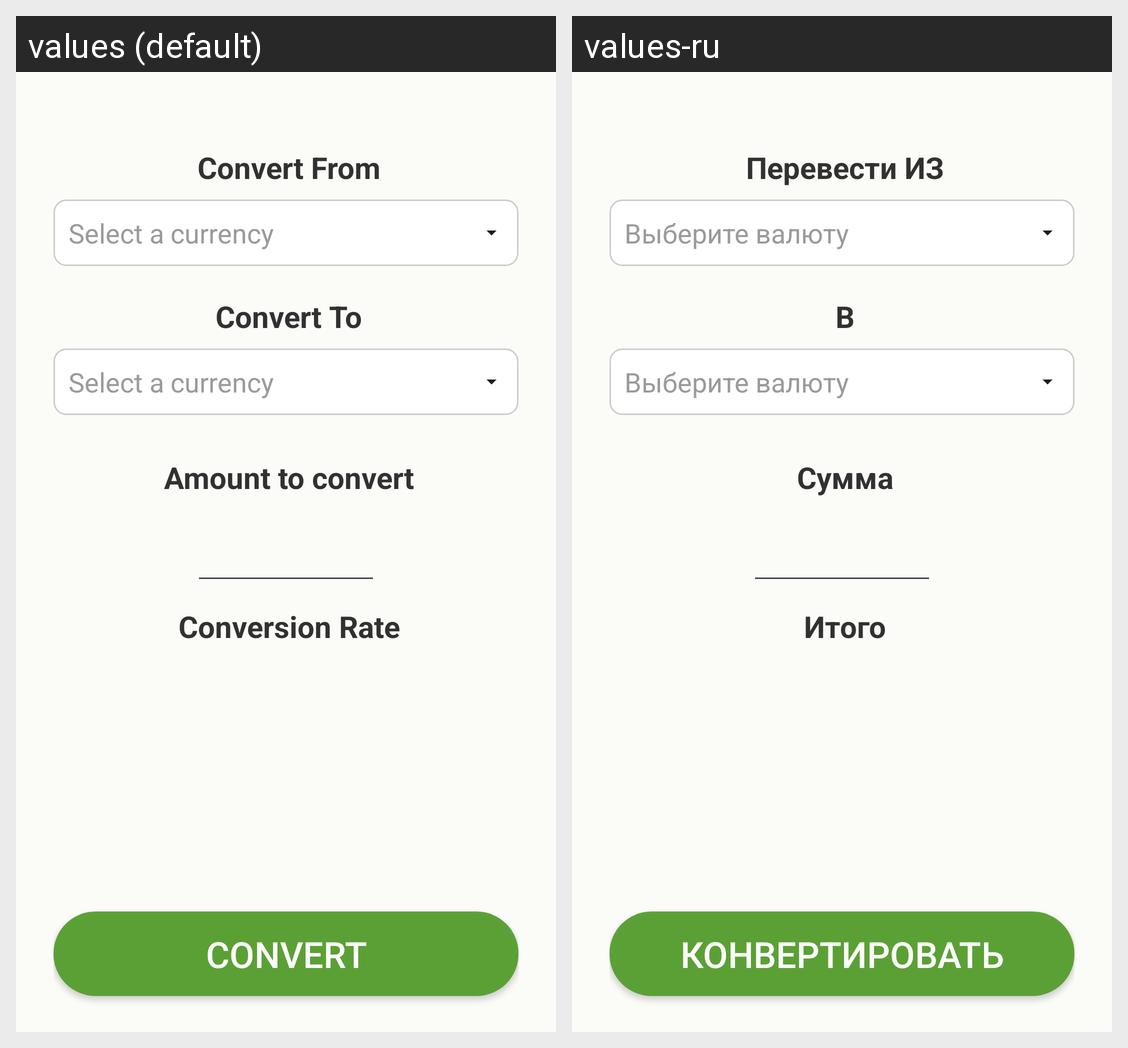

Locale-by-locale string values for the Android screen shown in this grid:
Android screen res/layout/fragment_converter.xml rendered under 2 locales, left to right: values (default), values-ru. Device: Nexus 5 (rendered at 1080×1920; each locale shown at half size, 540×960, under a caption strip naming it); theme AppTheme.
Strings drawn on this screen, with the default value and each locale's value (text and hints the layout hard-codes, and strings that could not be matched under every locale, appear in the picture but are not listed):

convert_from
  values: Convert From
  values-ru: Перевести ИЗ

convert_to
  values: Convert To
  values-ru: В

select_a_currency
  values: Select a currency
  values-ru: Выберите валюту

amount_to_convert
  values: Amount to convert
  values-ru: Сумма

conversion_rate
  values: Conversion Rate
  values-ru: Итого

convert
  values: CONVERT
  values-ru: КОНВЕРТИРОВАТЬ
